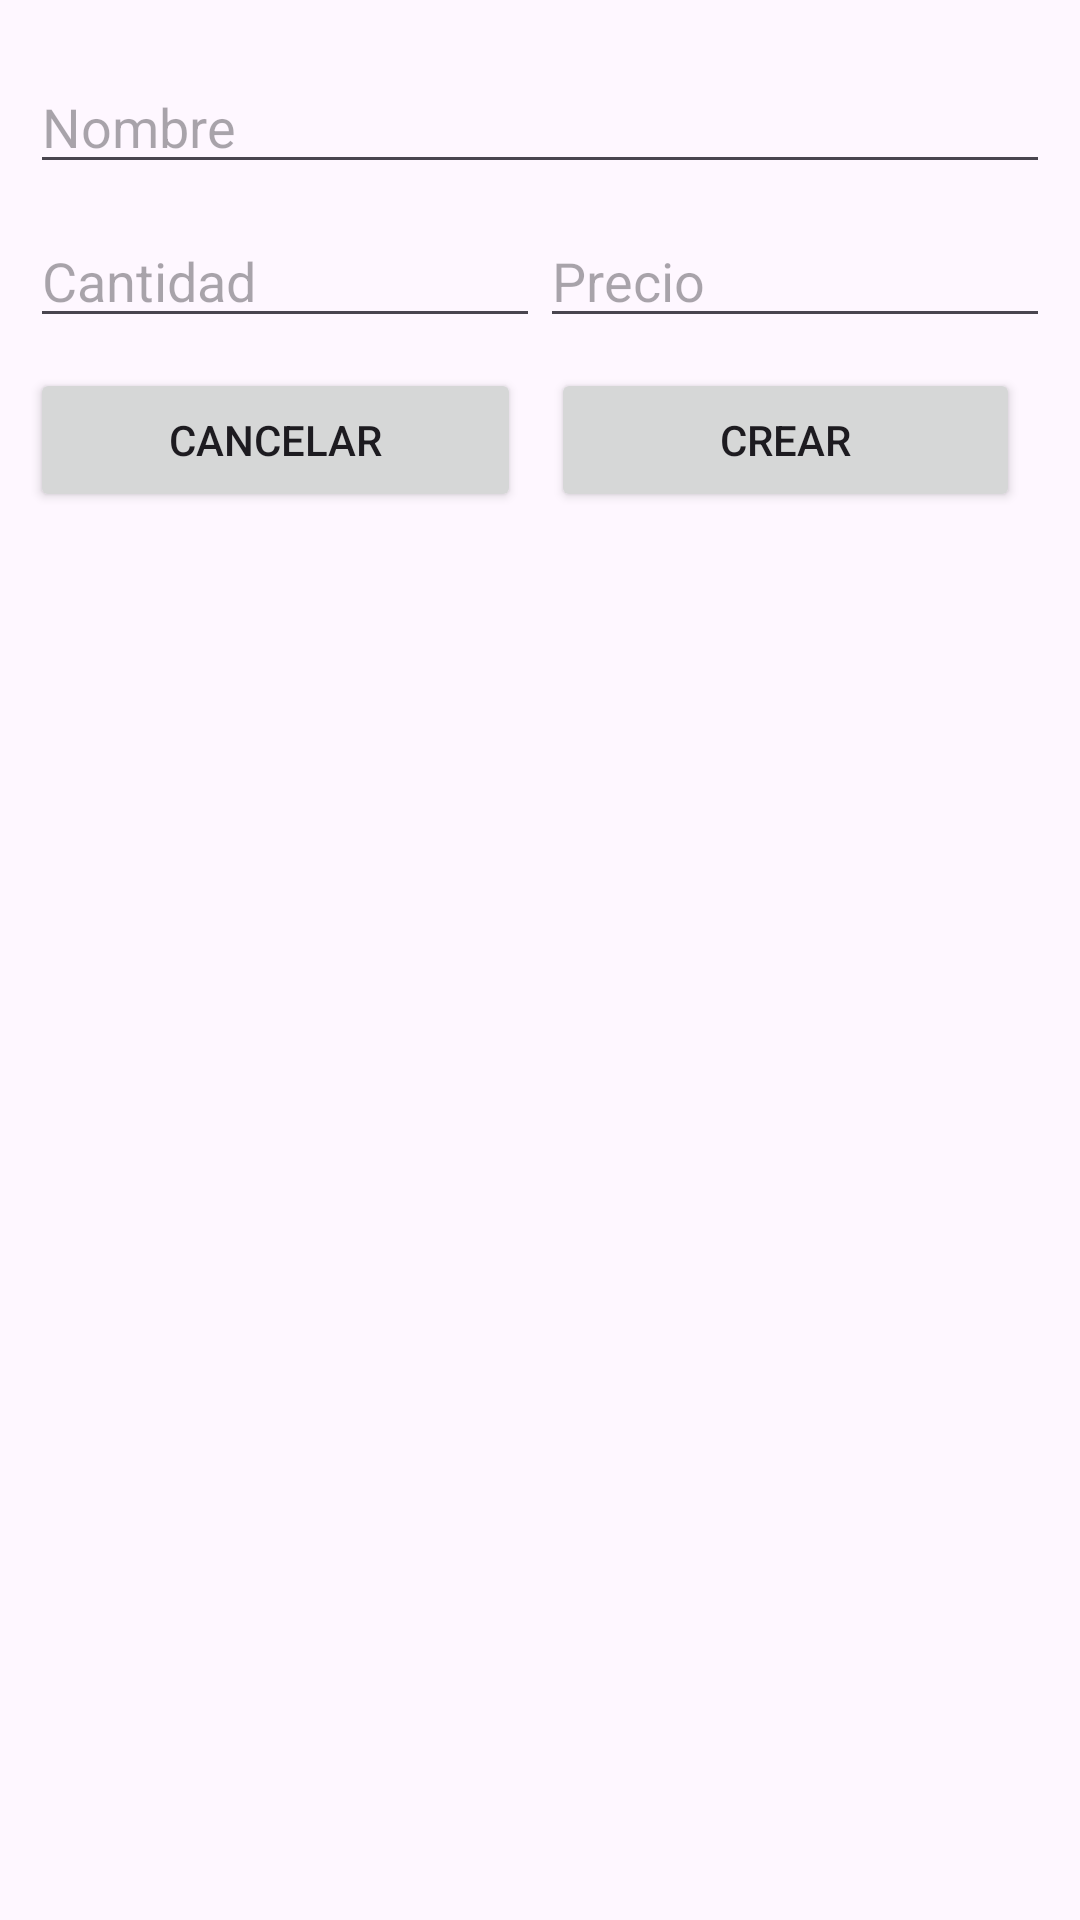

Reconstruct the res/layout file that produces this screen, plus the resources it refers to.
<!-- AndroidManifest.xml: application theme Theme.AndroidStudioListaCompraCRDRepaso -->
<!-- res/layout/create_product_view.xml -->
<?xml version="1.0" encoding="utf-8"?>
<LinearLayout xmlns:android="http://schemas.android.com/apk/res/android"
    android:layout_width="match_parent"
    android:layout_height="wrap_content"
    android:orientation="vertical"
    android:padding="10dp">

    <EditText
        android:id="@+id/txtNombre_create_product_view"
        android:layout_width="match_parent"
        android:layout_height="wrap_content"
        android:layout_marginTop="10dp"
        android:ems="10"
        android:hint="Nombre"
        android:inputType="text" />

    <LinearLayout
        android:layout_width="match_parent"
        android:layout_height="wrap_content"
        android:orientation="horizontal">

        <EditText
            android:id="@+id/txtCantidad_create_product_view"
            android:layout_width="wrap_content"
            android:layout_height="wrap_content"
            android:layout_marginTop="10dp"
            android:layout_weight="1"
            android:ems="10"
            android:hint="Cantidad"
            android:inputType="number" />

        <EditText
            android:id="@+id/txtPrecio_create_product_view"
            android:layout_width="wrap_content"
            android:layout_height="wrap_content"
            android:layout_marginTop="10dp"
            android:layout_weight="1"
            android:ems="10"
            android:hint="Precio"
            android:inputType="number" />
    </LinearLayout>

    <LinearLayout
        android:layout_width="match_parent"
        android:layout_height="match_parent"
        android:orientation="horizontal">

        <Button
            android:id="@+id/btnCancelar_create"
            android:layout_width="wrap_content"
            android:layout_height="wrap_content"
            android:layout_marginTop="10dp"
            android:layout_marginEnd="10dp"
            android:layout_weight="1"
            android:text="CANCELAR" />

        <Button
            android:id="@+id/btnCrear_create"
            android:layout_width="wrap_content"
            android:layout_height="wrap_content"
            android:layout_marginTop="10dp"
            android:layout_marginEnd="10dp"
            android:layout_weight="1"
            android:text="CREAR" />
    </LinearLayout>

</LinearLayout>
<!-- resources referenced by this layout -->
<resources>
  <style name="Theme.AndroidStudioListaCompraCRDRepaso" parent="Base.Theme.AndroidStudioListaCompraCRDRepaso" />
  <style name="Base.Theme.AndroidStudioListaCompraCRDRepaso" parent="Theme.Material3.DayNight.NoActionBar">
          
          
      </style>
</resources>
